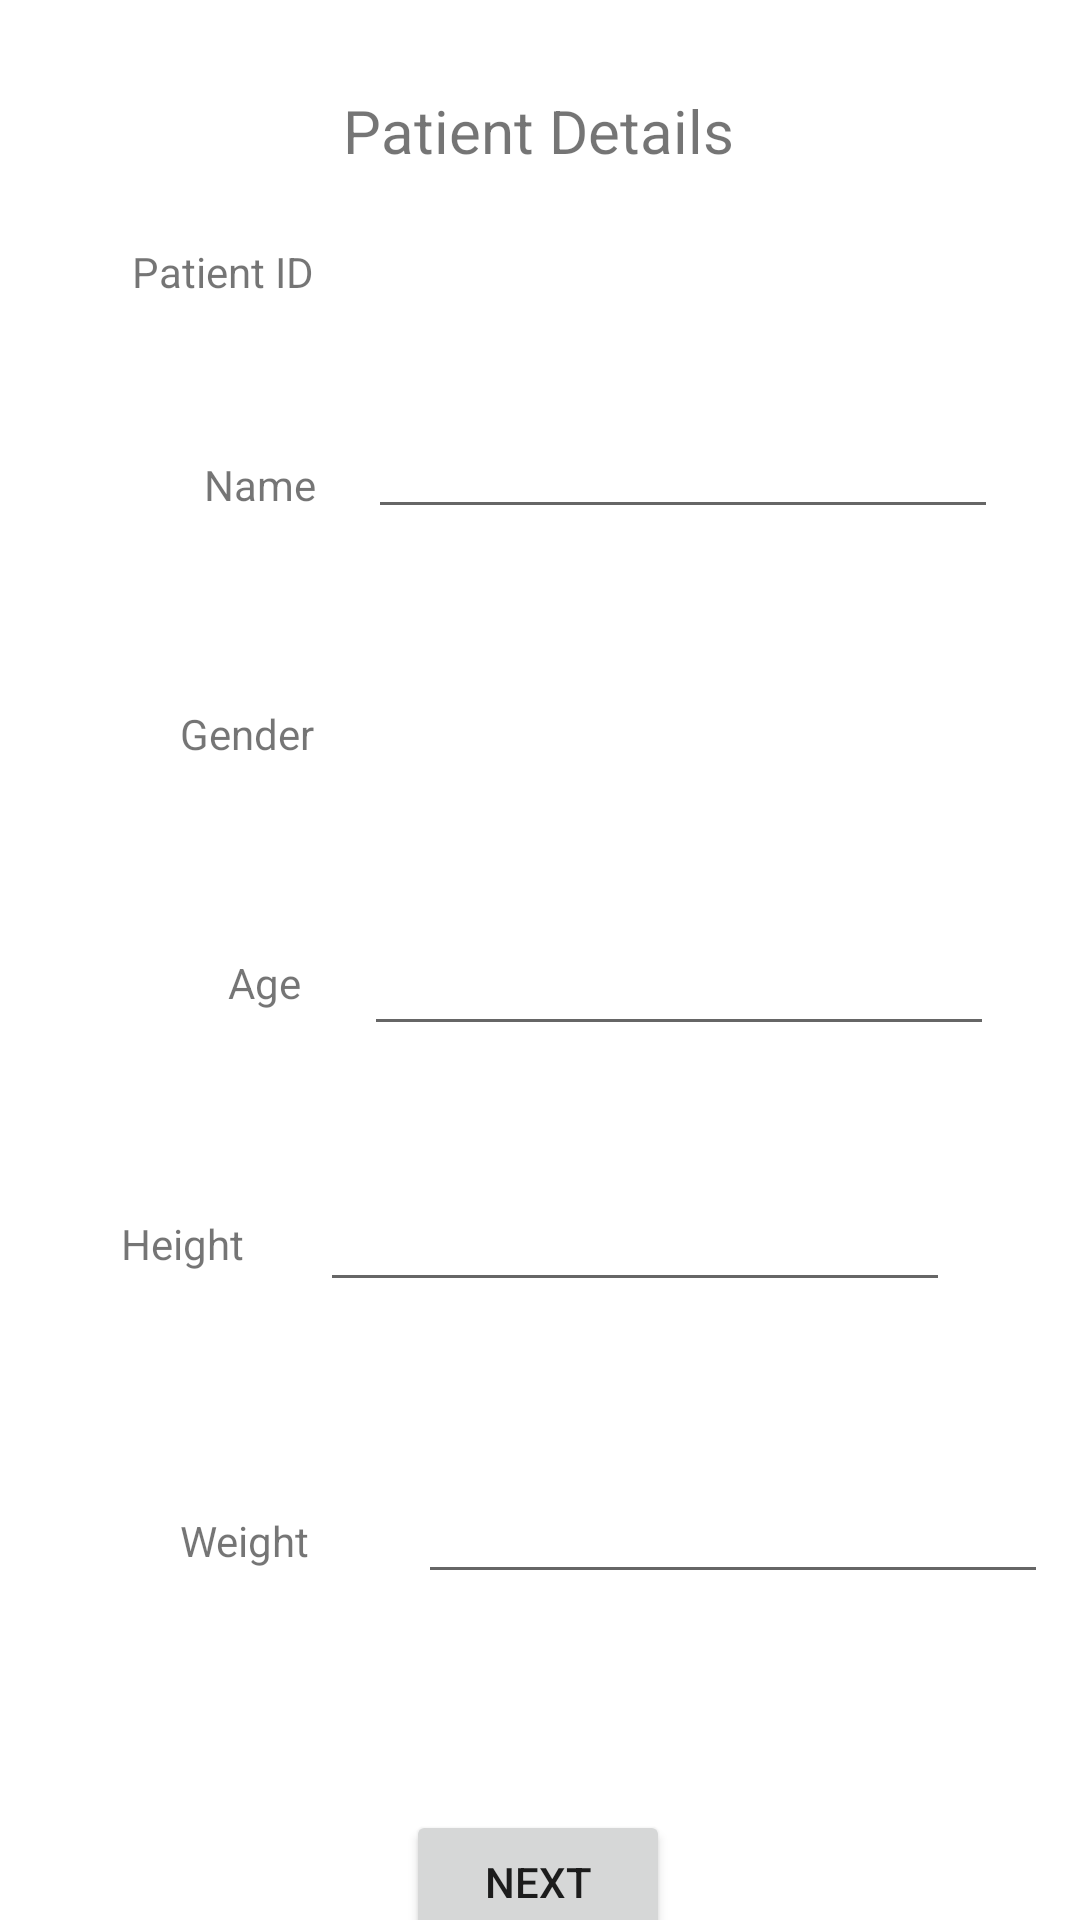

The Android layout XML behind this screen, and the referenced resources:
<!-- AndroidManifest.xml: application theme Theme.EMR -->
<!-- res/layout/activity_confirm_patient.xml -->
<?xml version="1.0" encoding="utf-8"?>

<androidx.constraintlayout.widget.ConstraintLayout xmlns:android="http://schemas.android.com/apk/res/android"
    xmlns:app="http://schemas.android.com/apk/res-auto"
    xmlns:tools="http://schemas.android.com/tools"
    android:layout_width="match_parent"
    android:layout_height="match_parent"
    tools:context=".confirmPatient">

    <TextView
        android:id="@+id/textView12"
        android:layout_width="wrap_content"
        android:layout_height="wrap_content"
        android:text="Patient Details"
        android:textSize="20sp"
        app:layout_constraintBottom_toBottomOf="parent"
        app:layout_constraintEnd_toEndOf="parent"
        app:layout_constraintHorizontal_bias="0.498"
        app:layout_constraintStart_toStartOf="parent"
        app:layout_constraintTop_toTopOf="parent"
        app:layout_constraintVertical_bias="0.049" />

    <EditText
        android:id="@+id/confirmWeight"
        android:layout_width="wrap_content"
        android:layout_height="wrap_content"
        android:layout_marginStart="36dp"
        android:layout_marginLeft="36dp"
        android:layout_marginTop="56dp"
        android:ems="10"
        android:inputType="textPersonName"
        app:layout_constraintStart_toEndOf="@+id/textView17"
        app:layout_constraintTop_toBottomOf="@+id/confirmHeight" />

    <TextView
        android:id="@+id/textView15"
        android:layout_width="wrap_content"
        android:layout_height="wrap_content"
        android:layout_marginStart="76dp"
        android:layout_marginLeft="76dp"
        android:layout_marginTop="64dp"
        android:text="Age"
        app:layout_constraintStart_toStartOf="parent"
        app:layout_constraintTop_toBottomOf="@+id/textView14" />

    <EditText
        android:id="@+id/confirmName"
        android:layout_width="wrap_content"
        android:layout_height="wrap_content"
        android:layout_marginTop="32dp"
        android:ems="10"
        android:inputType="textPersonName"
        app:layout_constraintEnd_toEndOf="parent"
        app:layout_constraintHorizontal_bias="0.39"
        app:layout_constraintStart_toEndOf="@+id/textView13"
        app:layout_constraintTop_toBottomOf="@+id/confirmId" />

    <TextView
        android:id="@+id/textView13"
        android:layout_width="wrap_content"
        android:layout_height="wrap_content"
        android:layout_marginStart="68dp"
        android:layout_marginLeft="68dp"
        android:layout_marginTop="52dp"
        android:text="Name"
        app:layout_constraintStart_toStartOf="parent"
        app:layout_constraintTop_toBottomOf="@+id/textView20" />

    <Button
        android:id="@+id/confirmNext"
        android:layout_width="wrap_content"
        android:layout_height="wrap_content"
        android:layout_marginTop="72dp"
        android:text="Next"
        app:layout_constraintBottom_toBottomOf="parent"
        app:layout_constraintEnd_toEndOf="parent"
        app:layout_constraintHorizontal_bias="0.498"
        app:layout_constraintStart_toStartOf="parent"
        app:layout_constraintTop_toBottomOf="@+id/confirmWeight"
        app:layout_constraintVertical_bias="0.0" />

    <TextView
        android:id="@+id/textView16"
        android:layout_width="wrap_content"
        android:layout_height="wrap_content"
        android:layout_marginTop="68dp"
        android:text="Height"
        app:layout_constraintEnd_toStartOf="@+id/confirmHeight"
        app:layout_constraintHorizontal_bias="0.612"
        app:layout_constraintStart_toStartOf="parent"
        app:layout_constraintTop_toBottomOf="@+id/textView15" />

    <EditText
        android:id="@+id/confirmHeight"
        android:layout_width="wrap_content"
        android:layout_height="wrap_content"
        android:layout_marginTop="44dp"
        android:ems="10"
        android:inputType="textPersonName"
        app:layout_constraintEnd_toEndOf="parent"
        app:layout_constraintHorizontal_bias="0.711"
        app:layout_constraintStart_toStartOf="parent"
        app:layout_constraintTop_toBottomOf="@+id/confirmAge" />

    <TextView
        android:id="@+id/textView14"
        android:layout_width="wrap_content"
        android:layout_height="wrap_content"
        android:layout_marginStart="60dp"
        android:layout_marginLeft="60dp"
        android:layout_marginTop="64dp"
        android:text="Gender"
        app:layout_constraintStart_toStartOf="parent"
        app:layout_constraintTop_toBottomOf="@+id/textView13" />

    <EditText
        android:id="@+id/confirmAge"
        android:layout_width="wrap_content"
        android:layout_height="wrap_content"
        android:layout_marginTop="56dp"
        android:ems="10"
        android:inputType="textPersonName"
        app:layout_constraintEnd_toEndOf="parent"
        app:layout_constraintHorizontal_bias="0.42"
        app:layout_constraintStart_toEndOf="@+id/textView15"
        app:layout_constraintTop_toBottomOf="@+id/confirmGen" />

    <TextView
        android:id="@+id/textView17"
        android:layout_width="wrap_content"
        android:layout_height="wrap_content"
        android:layout_marginStart="60dp"
        android:layout_marginLeft="60dp"
        android:layout_marginTop="80dp"
        android:text="Weight"
        app:layout_constraintStart_toStartOf="parent"
        app:layout_constraintTop_toBottomOf="@+id/textView16" />

    <TextView
        android:id="@+id/confirmId"
        android:layout_width="161dp"
        android:layout_height="22dp"
        android:layout_marginTop="24dp"
        app:layout_constraintEnd_toEndOf="parent"
        app:layout_constraintHorizontal_bias="0.402"
        app:layout_constraintStart_toEndOf="@+id/textView20"
        app:layout_constraintTop_toBottomOf="@+id/textView12" />

    <TextView
        android:id="@+id/textView20"
        android:layout_width="wrap_content"
        android:layout_height="wrap_content"
        android:layout_marginStart="44dp"
        android:layout_marginLeft="44dp"
        android:layout_marginTop="24dp"
        android:text="Patient ID"
        app:layout_constraintStart_toStartOf="parent"
        app:layout_constraintTop_toBottomOf="@+id/textView12" />

    <TextView
        android:id="@+id/confirmGen"
        android:layout_width="wrap_content"
        android:layout_height="wrap_content"
        android:layout_marginTop="56dp"
        app:layout_constraintEnd_toEndOf="parent"
        app:layout_constraintHorizontal_bias="0.183"
        app:layout_constraintStart_toEndOf="@+id/textView14"
        app:layout_constraintTop_toBottomOf="@+id/confirmName" />
</androidx.constraintlayout.widget.ConstraintLayout>
<!-- resources referenced by this layout -->
<resources>
  <style name="Theme.EMR" parent="Theme.MaterialComponents.DayNight.DarkActionBar">
          
          <item name="colorPrimary">@color/purple_500</item>
          <item name="colorPrimaryVariant">@color/purple_700</item>
          <item name="colorOnPrimary">@color/white</item>
          
          <item name="colorSecondary">@color/teal_200</item>
          <item name="colorSecondaryVariant">@color/teal_700</item>
          <item name="colorOnSecondary">@color/black</item>
          
          <item name="android:statusBarColor" tools:targetApi="l">?attr/colorPrimaryVariant</item>
          
      </style>
  <!-- not gathered from this repository: default colours our renderer supplied (Android Studio template values) -->
  <color name="purple_500">#FF6200EE</color>
  <color name="purple_700">#FF3700B3</color>
  <color name="teal_200">#FF03DAC5</color>
  <color name="teal_700">#FF018786</color>
  <color name="black">#FF000000</color>
  <color name="white">#FFFFFFFF</color>
</resources>
